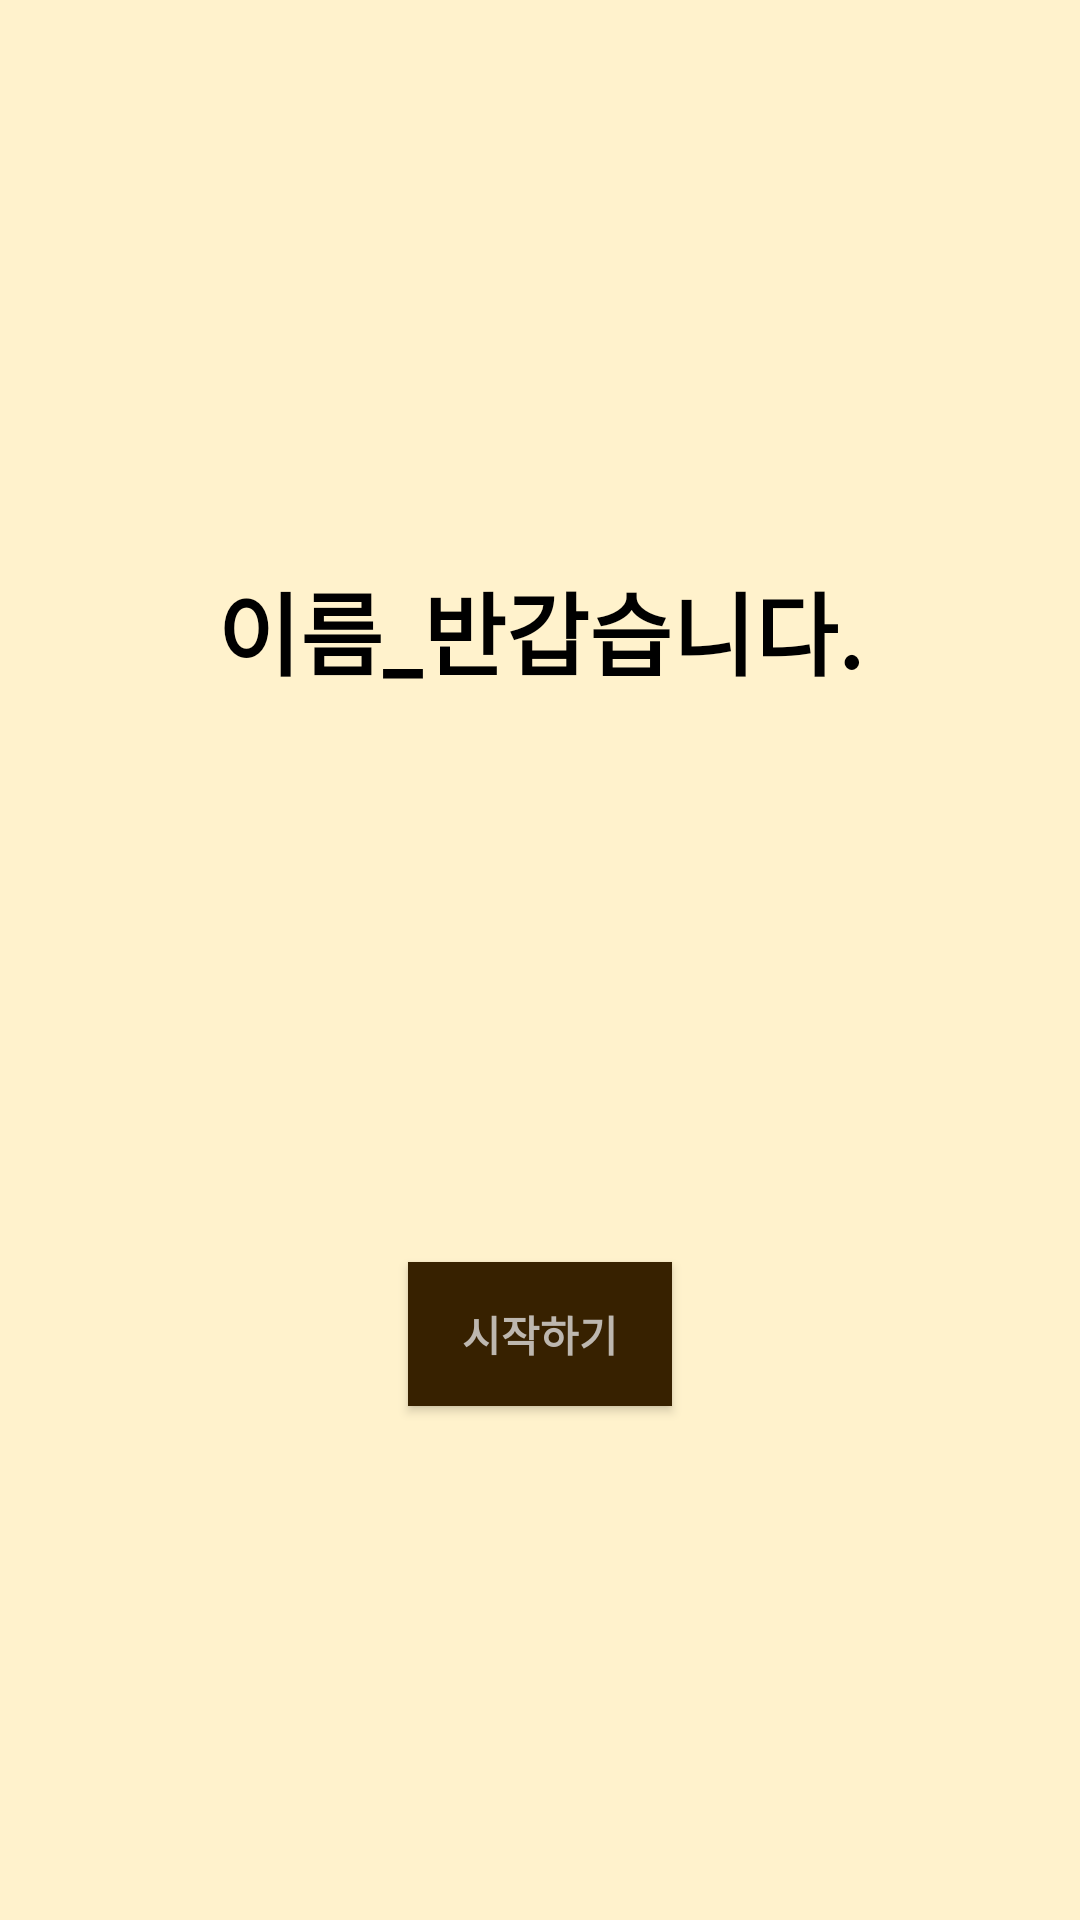

This screen was rendered from an Android layout file. Write that file and the resources it references.
<!-- AndroidManifest.xml: application theme AppTheme -->
<!-- res/layout/main.xml -->
<?xml version="1.0" encoding="utf-8"?>
<LinearLayout xmlns:android="http://schemas.android.com/apk/res/android"
    xmlns:app="http://schemas.android.com/apk/res-auto"
    xmlns:tools="http://schemas.android.com/tools"
    android:id="@+id/execute"
    android:layout_width="match_parent"
    android:layout_height="match_parent"
    android:background="#FFF2CC"
    android:gravity="center_horizontal"
    android:orientation="vertical"
    tools:context=".MainActivity">

    <TextView
        android:layout_width="wrap_content"
        android:layout_height="wrap_content"
        android:layout_margin="40dp"
        />

     <TextView
        android:layout_width="wrap_content"
        android:layout_height="wrap_content"
        />

    <TextView
        android:id="@+id/welcomeUser"
        android:layout_width="match_parent"
        android:layout_height="wrap_content"
        android:layout_marginTop="70dp"
        android:textColor="#000000"
        android:textSize="30dp"
        android:textStyle="bold"
        android:textAlignment="center"
        android:text="이름_반갑습니다."
        />

    <TextView
        android:layout_width="wrap_content"
        android:layout_height="wrap_content"
        android:layout_margin="10dp"
        />

    <Button
        android:id="@+id/startApplicationFirst"
        android:layout_width="wrap_content"
        android:layout_height="wrap_content"
        android:layout_marginTop="150dp"
        android:background="#372100"
        android:textStyle="bold"
        android:textColor="#BDB7AF"
        android:text="시작하기"
        />



</LinearLayout>
<!-- resources referenced by this layout -->
<resources>
  <style name="AppTheme" parent="Theme.AppCompat.NoActionBar">
          
  
  
  
  
          <item name="android:popupMenuStyle">@style/PopupMenu</item>
          <item name="android:textAppearanceLargePopupMenu"> @style/myPopupMenuTextAppearanceLarge</item>
          <item name="android:textAppearanceSmallPopupMenu">@style/myPopupMenuTextAppearanceSmall</item>
  
      </style>
  <style name="PopupMenu" parent="@android:style/Widget.PopupMenu">
          <item name="android:popupBackground">@android:color/white</item>
          <item name="android:textColor">#000000</item>
      </style>
  <style name="myPopupMenuTextAppearanceLarge" parent="@android:style/TextAppearance.DeviceDefault.Widget.PopupMenu.Large">
          <item name="android:textColor">#000000</item>
      </style>
  <style name="myPopupMenuTextAppearanceSmall" parent="@android:style/TextAppearance.DeviceDefault.Widget.PopupMenu.Small">
          <item name="android:textColor">#000000</item>
      </style>
</resources>
